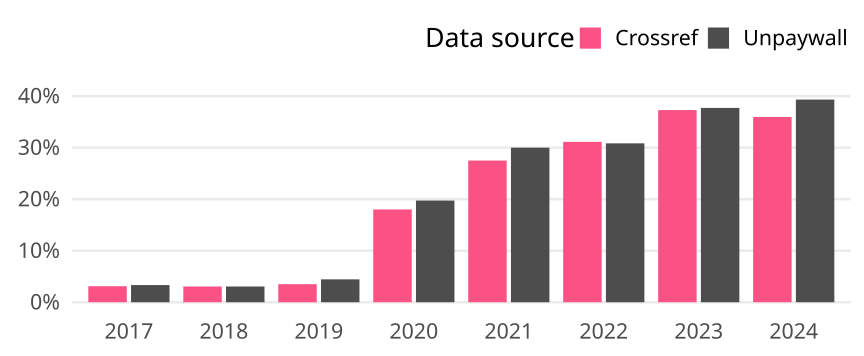

Values plotted in this chart, from the file beside it:
cr_year, cat, article_total, name, oa_articles, oa_share
2017, Germany, 450, Crossref, 14, 0.03111
2017, Germany, 450, Unpaywall, 15, 0.03333
2018, Germany, 458, Crossref, 14, 0.03057
2018, Germany, 458, Unpaywall, 14, 0.03057
2019, Germany, 428, Crossref, 15, 0.03505
2019, Germany, 428, Unpaywall, 19, 0.04439
2020, Germany, 522, Crossref, 94, 0.1801
2020, Germany, 522, Unpaywall, 103, 0.1973
2021, Germany, 480, Crossref, 132, 0.275
2021, Germany, 480, Unpaywall, 144, 0.3
2022, Germany, 347, Crossref, 108, 0.3112
2022, Germany, 347, Unpaywall, 107, 0.3084
2023, Germany, 236, Crossref, 88, 0.3729
2023, Germany, 236, Unpaywall, 89, 0.3771
2024, Germany, 89, Crossref, 32, 0.3596
2024, Germany, 89, Unpaywall, 35, 0.3933
